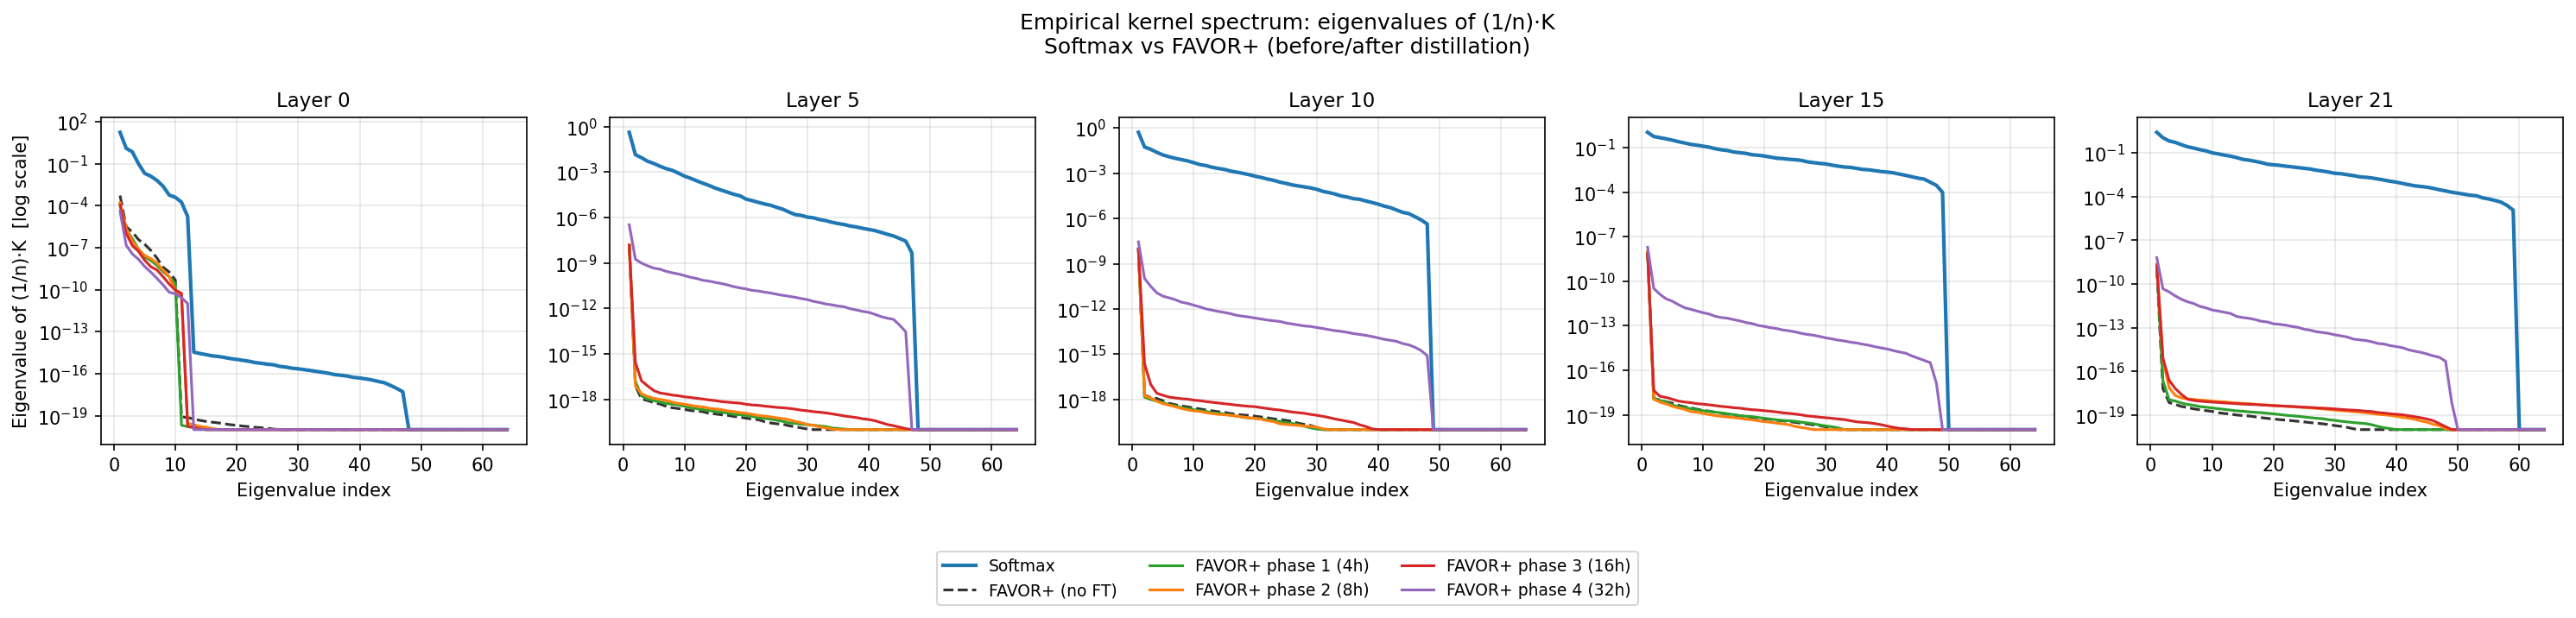

The Python source for this figure:
"""
Full spectral analysis of softmax vs FAVOR+ kernel Gram matrices.

For each layer and each model phase, computes:
  - Eigenvalues of (1/n)(K + K^T)/2          [integral operator theory]
  - Singular values of (1/n)K                 [asymmetric structure]
  - Frobenius norm ||K_softmax - K_favor||_F  [Hoffmann-Wielandt bound]
  - Asymmetry ||K - K^T||_F                   [Q/K alignment]
  - Effective rank r_eff = exp(H(p))           [spectral concentration]
  - LHS of Hoffmann-Wielandt: sum|λi - μi|^2  [bound verification]

Usage:
    python evaluation/spectral/kernel_spectrum.py --ckpt_dir /workspace/checkpoints
"""

import sys, os, argparse, json
import numpy as np
import torch
import matplotlib
matplotlib.use("Agg")
import matplotlib.pyplot as plt

_REPO_ROOT     = os.path.dirname(os.path.dirname(os.path.dirname(os.path.abspath(__file__))))
_PERFORMER_DIR = os.path.join(_REPO_ROOT, "performer")
if _PERFORMER_DIR not in sys.path:
    sys.path.insert(0, _PERFORMER_DIR)

from performer_attention import PerformerAttentionCore
from transformers import AutoTokenizer, AutoModelForCausalLM

MODEL_ID      = "TinyLlama/TinyLlama-1.1B-Chat-v1.0"
DEVICE        = "cuda" if torch.cuda.is_available() else "cpu"
DTYPE         = torch.bfloat16 if torch.cuda.is_available() else torch.float32
TARGET_LAYERS = [0, 5, 10, 15, 21]
N_SAMPLES     = 5
SEQ_LEN       = 128
TOP_K_EIG     = 64
TOP_K_SV      = 64

PROMPTS = [
    "The quick brown fox jumps over the lazy dog. " * 10,
    "Artificial intelligence is transforming the way we interact with technology. " * 6,
    "In the beginning, there was nothing. Then, slowly, the universe came into being. " * 5,
    "Mathematics is the language in which God has written the universe. " * 7,
    "Climate change poses significant risks to global ecosystems and human societies. " * 5,
]

SEP = "=" * 70


# ── MixedPerformerAttention ───────────────────────────────────────────────────

class MixedPerformerAttention(torch.nn.Module):
    def __init__(self, original_attn, num_performer_heads):
        super().__init__()
        self.head_dim             = original_attn.head_dim
        self.num_heads            = original_attn.config.num_attention_heads
        self.num_key_value_heads  = original_attn.config.num_key_value_heads
        self.num_key_value_groups = self.num_heads // self.num_key_value_heads
        self.scaling              = self.head_dim ** -0.5
        self.num_performer_heads  = num_performer_heads
        self.q_proj = original_attn.q_proj
        self.k_proj = original_attn.k_proj
        self.v_proj = original_attn.v_proj
        self.o_proj = original_attn.o_proj
        self.performer_core = PerformerAttentionCore(head_dim=self.head_dim, num_features=256)
        self.config    = original_attn.config
        self.layer_idx = original_attn.layer_idx
        self.is_causal = True

    def _rotate_half(self, x):
        x1, x2 = x[..., : x.shape[-1] // 2], x[..., x.shape[-1] // 2 :]
        return torch.cat((-x2, x1), dim=-1)

    def _apply_rotary(self, q, k, cos, sin):
        cos, sin = cos.unsqueeze(1), sin.unsqueeze(1)
        return (q * cos) + (self._rotate_half(q) * sin), (k * cos) + (self._rotate_half(k) * sin)

    def forward(self, hidden_states, position_embeddings=None,
                attention_mask=None, past_key_values=None, **kwargs):
        B, N, _ = hidden_states.shape
        q = self.q_proj(hidden_states).view(B, N, self.num_heads,           self.head_dim).transpose(1, 2)
        k = self.k_proj(hidden_states).view(B, N, self.num_key_value_heads, self.head_dim).transpose(1, 2)
        v = self.v_proj(hidden_states).view(B, N, self.num_key_value_heads, self.head_dim).transpose(1, 2)
        cos, sin = position_embeddings
        q, k = self._apply_rotary(q, k, cos, sin)
        if past_key_values is not None:
            k, v = past_key_values.update(k, v, self.layer_idx)
        if self.num_key_value_groups > 1:
            k = k.repeat_interleave(self.num_key_value_groups, dim=1)
            v = v.repeat_interleave(self.num_key_value_groups, dim=1)
        if attention_mask is None and N > 1 and self.num_standard_heads > 0:
            key_len = k.shape[2]
            causal  = torch.full((N, key_len), torch.finfo(q.dtype).min, device=q.device, dtype=q.dtype)
            attention_mask = torch.triu(causal, diagonal=key_len - N + 1)[None, None]
        if self.num_standard_heads == 0:
            attn_out = self.performer_core(q, k, v)
        elif self.num_performer_heads == 0:
            scores = torch.matmul(q, k.transpose(-2, -1)) * self.scaling
            if attention_mask is not None:
                scores = scores + attention_mask
            w = torch.softmax(scores, dim=-1, dtype=torch.float32).to(q.dtype)
            attn_out = torch.matmul(w, v)
        else:
            Kp = self.num_performer_heads
            out_p = self.performer_core(q[:, :Kp], k[:, :Kp], v[:, :Kp])
            q_s, k_s, v_s = q[:, Kp:], k[:, Kp:], v[:, Kp:]
            scores = torch.matmul(q_s, k_s.transpose(-2, -1)) * self.scaling
            if attention_mask is not None:
                scores = scores + attention_mask
            w = torch.softmax(scores, dim=-1, dtype=torch.float32).to(q_s.dtype)
            out_s = torch.matmul(w, v_s)
            attn_out = torch.cat([out_p, out_s], dim=1)
        attn_out = attn_out.transpose(1, 2).contiguous().reshape(B, N, -1)
        return self.o_proj(attn_out), None, None

    @property
    def num_standard_heads(self):
        return self.num_heads - self.num_performer_heads


def patch_model(model, num_performer_heads):
    for layer in model.model.layers:
        layer.self_attn = MixedPerformerAttention(layer.self_attn, num_performer_heads)
    return model


def load_checkpoint(ckpt_path, base_model):
    ckpt    = torch.load(ckpt_path, map_location=DEVICE, weights_only=False)
    phase   = ckpt["phase"]
    n_heads = int(phase.split("_K")[1].split("_")[0])
    model   = patch_model(base_model, n_heads)
    for i, layer in enumerate(model.model.layers):
        key = f"layer_{i}"
        if key in ckpt["omegas"] and hasattr(layer.self_attn, "performer_core"):
            layer.self_attn.performer_core.omega.copy_(ckpt["omegas"][key].to(DEVICE))
    model.load_state_dict(ckpt["model_state_dict"], strict=False)
    model.eval()
    return model, n_heads, phase


# ── Q/K extraction ────────────────────────────────────────────────────────────

def get_qk(model, input_ids, layer_idx):
    captured = {}

    def hook(module, inp, kwargs_h, out):
        hs = kwargs_h.get("hidden_states")
        if hs is None and inp:
            hs = inp[0]
        if hs is not None:
            captured["hs"] = hs.detach()

    handle = model.model.layers[layer_idx].self_attn.register_forward_hook(hook, with_kwargs=True)
    with torch.no_grad():
        if DEVICE == "cuda":
            with torch.amp.autocast("cuda", dtype=DTYPE):
                model(input_ids=input_ids, use_cache=False)
        else:
            model(input_ids=input_ids, use_cache=False)
    handle.remove()

    attn = model.model.layers[layer_idx].self_attn
    hs   = captured["hs"].to(DTYPE)
    B, N, _ = hs.shape

    num_heads  = attn.config.num_attention_heads
    num_kv     = attn.config.num_key_value_heads
    num_groups = num_heads // num_kv
    head_dim   = attn.head_dim

    q = attn.q_proj(hs).view(B, N, num_heads, head_dim).transpose(1, 2).float()
    k = attn.k_proj(hs).view(B, N, num_kv,    head_dim).transpose(1, 2).float()
    if num_groups > 1:
        k = k.repeat_interleave(num_groups, dim=1)

    return q, k, attn


# ── Gram matrices (raw, not symmetrized) ──────────────────────────────────────

def gram_softmax_raw(q, k, head_dim):
    """Returns (1/n) * K where K_ij = exp(q_i.k_j/sqrt(d)), averaged over heads. [N,N] numpy."""
    scale  = head_dim ** -0.5
    scores = torch.matmul(q, k.transpose(-2, -1)) * scale
    K      = torch.exp(scores).mean(dim=1).squeeze(0)
    return (K / K.shape[0]).cpu().numpy()


def gram_favor_raw(q, k, attn, n_performer_heads):
    """Returns (1/n) * K where K_ij = phi(q_i).phi(k_j), averaged over performer heads. [N,N] numpy."""
    core  = attn.performer_core
    scale = attn.head_dim ** -0.25
    phi_q = core.phi(q[:, :n_performer_heads] * scale, is_query=True)
    phi_k = core.phi(k[:, :n_performer_heads] * scale, is_query=False)
    pq = phi_q.squeeze(0).mean(0)
    pk = phi_k.squeeze(0).mean(0)
    K  = torch.mm(pq, pk.t())
    return (K / K.shape[0]).cpu().numpy()


# ── Spectral metrics ──────────────────────────────────────────────────────────

def compute_eigenvalues(K_np):
    """Eigenvalues of symmetrized (K+K^T)/2, sorted descending."""
    K_sym = (K_np + K_np.T) / 2.0
    eigs  = np.linalg.eigvalsh(K_sym)
    return np.sort(eigs)[::-1][:TOP_K_EIG]


def compute_singular_values(K_np):
    """Singular values of K (no symmetrization), sorted descending."""
    svs = np.linalg.svd(K_np, compute_uv=False)
    return svs[:TOP_K_SV]


def compute_asymmetry(K_np):
    """||K - K^T||_F / ||K||_F  (relative asymmetry)."""
    diff = K_np - K_np.T
    fro_k    = np.linalg.norm(K_np,  'fro')
    fro_diff = np.linalg.norm(diff,   'fro')
    return float(fro_diff), float(fro_diff / (fro_k + 1e-12))


def compute_effective_rank(eigs):
    """r_eff = exp(Shannon entropy of normalized |eigenvalue| distribution)."""
    vals = np.abs(eigs)
    vals = vals[vals > 1e-15]
    if len(vals) == 0:
        return 0.0
    p = vals / vals.sum()
    H = -np.sum(p * np.log(p + 1e-30))
    return float(np.exp(H))


def compute_frobenius_norm(K_np):
    return float(np.linalg.norm(K_np, 'fro'))


def compute_hw_lhs(eigs_a, eigs_b):
    """Hoffmann-Wielandt LHS: sum_i |lambda_i(A) - lambda_i(B)|^2."""
    n = min(len(eigs_a), len(eigs_b))
    return float(np.sum((np.array(eigs_a[:n]) - np.array(eigs_b[:n])) ** 2))


# ── Per-prompt extraction ─────────────────────────────────────────────────────

@torch.no_grad()
def extract_all_metrics(model, tokenizer, layer_idx, mode, n_performer_heads=None):
    """
    Returns averaged metrics over N_SAMPLES prompts.
    Also returns raw Gram matrices (averaged) for cross-model comparisons.
    """
    all_eigs, all_svs, all_asym_abs, all_asym_rel, all_fro, all_reff = [], [], [], [], [], []
    K_avg = None  # averaged raw Gram matrix for cross-model Frobenius distance

    for prompt in PROMPTS[:N_SAMPLES]:
        ids = tokenizer(prompt, return_tensors="pt",
                        max_length=SEQ_LEN, truncation=True)["input_ids"].to(DEVICE)
        q, k, attn = get_qk(model, ids, layer_idx)

        if mode == "softmax":
            K = gram_softmax_raw(q, k, attn.head_dim)
        else:
            K = gram_favor_raw(q, k, attn, n_performer_heads)

        K_avg = K if K_avg is None else K_avg + K

        eigs = compute_eigenvalues(K)
        svs  = compute_singular_values(K)
        asym_abs, asym_rel = compute_asymmetry(K)
        fro  = compute_frobenius_norm(K)
        reff = compute_effective_rank(eigs)

        all_eigs.append(eigs)
        all_svs.append(svs)
        all_asym_abs.append(asym_abs)
        all_asym_rel.append(asym_rel)
        all_fro.append(fro)
        all_reff.append(reff)

    K_avg /= N_SAMPLES

    return {
        "eigenvalues":     np.array(all_eigs).mean(axis=0).tolist(),
        "singular_values": np.array(all_svs).mean(axis=0).tolist(),
        "asymmetry_abs":   float(np.mean(all_asym_abs)),
        "asymmetry_rel":   float(np.mean(all_asym_rel)),
        "frobenius_norm":  float(np.mean(all_fro)),
        "effective_rank":  float(np.mean(all_reff)),
    }, K_avg


# ── Pretty printing ───────────────────────────────────────────────────────────

def print_model_summary(label, layer_results):
    print(f"\n  {label}")
    print(f"  {'Layer':<8} {'λ₁':>10} {'λ₂':>10} {'σ₁':>10} {'Asym%':>8} {'r_eff':>8} {'||K||_F':>10}")
    print(f"  {'-'*64}")
    for layer_idx in TARGET_LAYERS:
        d = layer_results[str(layer_idx)]
        eigs = d["eigenvalues"]
        svs  = d["singular_values"]
        print(f"  layer {layer_idx:<3} "
              f"{eigs[0]:>10.4f} "
              f"{eigs[1]:>10.4f} "
              f"{svs[0]:>10.4f} "
              f"{d['asymmetry_rel']*100:>7.2f}% "
              f"{d['effective_rank']:>8.2f} "
              f"{d['frobenius_norm']:>10.4f}")


def print_hw_table(results):
    print(f"\n{SEP}")
    print("  Hoffmann-Wielandt verification: sum|λi(softmax) - λi(favor)|²")
    print(f"  (bound: ||K_softmax - K_favor||²_F)")
    print(f"  {'Layer':<8} {'HW_LHS':>12} {'||Ks-Kf||²_F':>16} {'Bound tight?':>14}")
    print(f"  {'-'*54}")
    for layer_idx in TARGET_LAYERS:
        l = str(layer_idx)
        for key in ["no_finetune", "phase1_4heads", "phase2_8heads", "phase3_16heads", "phase4_32heads"]:
            if key not in results[l]:
                continue
            eigs_s = results[l]["softmax"]["eigenvalues"]
            eigs_f = results[l][key]["eigenvalues"]
            lhs    = compute_hw_lhs(eigs_s, eigs_f)
            rhs    = results[l][key].get("frobenius_dist_to_softmax", float("nan"))
            ratio  = lhs / (rhs + 1e-30) if not np.isnan(rhs) else float("nan")
            print(f"  layer {layer_idx:<3} [{key:<18}]  LHS={lhs:>10.4f}  ||Ks-Kf||²={rhs:>10.4f}  ratio={ratio:.3f}")


# ── Plots ─────────────────────────────────────────────────────────────────────

STYLE = {
    "softmax":         ("#1f77b4", "-",  2.0, "Softmax"),
    "no_finetune":     ("#333333", "--", 1.5, "FAVOR+ (no FT)"),
    "phase1_4heads":   ("#2ca02c", "-",  1.5, "FAVOR+ phase 1 (4h)"),
    "phase2_8heads":   ("#ff7f0e", "-",  1.5, "FAVOR+ phase 2 (8h)"),
    "phase3_16heads":  ("#d62728", "-",  1.5, "FAVOR+ phase 3 (16h)"),
    "phase4_32heads":  ("#9467bd", "-",  1.5, "FAVOR+ phase 4 (32h)"),
}


def make_plots(results, out_dir):
    os.makedirs(out_dir, exist_ok=True)

    # One combined plot
    n_layers = len(TARGET_LAYERS)
    fig, axes = plt.subplots(1, n_layers, figsize=(4 * n_layers, 4), sharey=False)
    for ax, layer_idx in zip(axes, TARGET_LAYERS):
        layer_data = results[str(layer_idx)]
        for key, (color, ls, lw, label) in STYLE.items():
            if key not in layer_data:
                continue
            eigs = [max(e, 1e-20) for e in layer_data[key]["eigenvalues"]]
            ax.semilogy(range(1, len(eigs) + 1), eigs, color=color, linestyle=ls, linewidth=lw, label=label)
        ax.set_title(f"Layer {layer_idx}", fontsize=11)
        ax.set_xlabel("Eigenvalue index")
        ax.grid(True, which="both", alpha=0.3)
    axes[0].set_ylabel("Eigenvalue of (1/n)·K  [log scale]")
    handles, labels = axes[0].get_legend_handles_labels()
    fig.legend(handles, labels, loc="lower center", ncol=3, bbox_to_anchor=(0.5, -0.18), fontsize=9)
    fig.suptitle("Empirical kernel spectrum: eigenvalues of (1/n)·K\nSoftmax vs FAVOR+", fontsize=12)
    fig.tight_layout()
    path = os.path.join(out_dir, "kernel_spectrum_eigenvalues.png")
    fig.savefig(path, dpi=150, bbox_inches="tight")
    plt.close(fig)
    print(f"  Saved {path}")

    # Per-layer individual plots (eigenvalues)
    for layer_idx in TARGET_LAYERS:
        fig, ax = plt.subplots(figsize=(6, 4))
        layer_data = results[str(layer_idx)]
        for key, (color, ls, lw, label) in STYLE.items():
            if key not in layer_data:
                continue
            eigs = [max(e, 1e-20) for e in layer_data[key]["eigenvalues"]]
            ax.semilogy(range(1, len(eigs) + 1), eigs, color=color, linestyle=ls, linewidth=lw, label=label)
        ax.set_title(f"Kernel spectrum — Layer {layer_idx}", fontsize=12)
        ax.set_xlabel("Eigenvalue index")
        ax.set_ylabel("Eigenvalue of (1/n)·K  [log scale]")
        ax.legend(fontsize=8)
        ax.grid(True, which="both", alpha=0.3)
        fig.tight_layout()
        path = os.path.join(out_dir, f"kernel_spectrum_layer{layer_idx}.png")
        fig.savefig(path, dpi=150, bbox_inches="tight")
        plt.close(fig)
        print(f"  Saved {path}")

    # Singular values combined plot
    fig, axes = plt.subplots(1, n_layers, figsize=(4 * n_layers, 4), sharey=False)
    for ax, layer_idx in zip(axes, TARGET_LAYERS):
        layer_data = results[str(layer_idx)]
        for key, (color, ls, lw, label) in STYLE.items():
            if key not in layer_data:
                continue
            svs = [max(s, 1e-20) for s in layer_data[key]["singular_values"]]
            ax.semilogy(range(1, len(svs) + 1), svs, color=color, linestyle=ls, linewidth=lw, label=label)
        ax.set_title(f"Layer {layer_idx}", fontsize=11)
        ax.set_xlabel("Singular value index")
        ax.grid(True, which="both", alpha=0.3)
    axes[0].set_ylabel("Singular value of (1/n)·K  [log scale]")
    handles, labels = axes[0].get_legend_handles_labels()
    fig.legend(handles, labels, loc="lower center", ncol=3, bbox_to_anchor=(0.5, -0.18), fontsize=9)
    fig.suptitle("Singular value spectrum of (1/n)·K\nSoftmax vs FAVOR+", fontsize=12)
    fig.tight_layout()
    path = os.path.join(out_dir, "kernel_spectrum_singular_values.png")
    fig.savefig(path, dpi=150, bbox_inches="tight")
    plt.close(fig)
    print(f"  Saved {path}")

    # Effective rank bar chart
    fig, axes = plt.subplots(1, n_layers, figsize=(4 * n_layers, 4))
    for ax, layer_idx in zip(axes, TARGET_LAYERS):
        layer_data = results[str(layer_idx)]
        keys   = [k for k in STYLE if k in layer_data]
        reffs  = [layer_data[k]["effective_rank"] for k in keys]
        colors = [STYLE[k][0] for k in keys]
        labels = [STYLE[k][3] for k in keys]
        bars = ax.bar(range(len(keys)), reffs, color=colors)
        ax.set_xticks(range(len(keys)))
        ax.set_xticklabels(labels, rotation=30, ha='right', fontsize=7)
        ax.set_title(f"Layer {layer_idx}", fontsize=11)
        ax.set_ylabel("Effective rank")
    fig.suptitle("Effective rank by layer and model", fontsize=12)
    fig.tight_layout()
    path = os.path.join(out_dir, "kernel_spectrum_effective_rank.png")
    fig.savefig(path, dpi=150, bbox_inches="tight")
    plt.close(fig)
    print(f"  Saved {path}")


# ── Main ──────────────────────────────────────────────────────────────────────

def main():
    parser = argparse.ArgumentParser()
    parser.add_argument("--ckpt_dir", default="/workspace/checkpoints")
    parser.add_argument("--out",      default="kernel_spectrum_results.json")
    parser.add_argument("--plots",    default="docs/plots")
    args = parser.parse_args()

    tokenizer = AutoTokenizer.from_pretrained(MODEL_ID)
    if tokenizer.pad_token is None:
        tokenizer.pad_token = tokenizer.eos_token

    ckpt_files = {
        "phase1_4heads":  "best_phase1_K4_QK.pt",
        "phase2_8heads":  "best_phase2_K8_QKVO.pt",
        "phase3_16heads": "best_phase3_K16_QKVO.pt",
        "phase4_32heads": "best_phase4_K32_QKVO.pt",
    }

    results   = {str(l): {} for l in TARGET_LAYERS}
    K_softmax = {str(l): None for l in TARGET_LAYERS}  # store raw Gram for cross-model distance

    # ── 1. Softmax teacher ────────────────────────────────────────────────────
    print(f"\n{SEP}")
    print("[1/6] Softmax teacher")
    print(SEP)
    teacher = AutoModelForCausalLM.from_pretrained(MODEL_ID, torch_dtype=DTYPE, device_map=DEVICE)
    teacher.eval()
    layer_res = {}
    for layer_idx in TARGET_LAYERS:
        print(f"  layer {layer_idx}...", end=" ", flush=True)
        metrics, K_avg = extract_all_metrics(teacher, tokenizer, layer_idx, mode="softmax")
        results[str(layer_idx)]["softmax"] = metrics
        K_softmax[str(layer_idx)] = K_avg
        layer_res[str(layer_idx)] = metrics
        print(f"λ₁={metrics['eigenvalues'][0]:.4f}  r_eff={metrics['effective_rank']:.2f}  asym={metrics['asymmetry_rel']*100:.2f}%")
    del teacher; torch.cuda.empty_cache()

    # ── 2. FAVOR+ no finetuning ───────────────────────────────────────────────
    print(f"\n{SEP}")
    print("[2/6] FAVOR+ no finetuning (4 heads)")
    print(SEP)
    base_noft = AutoModelForCausalLM.from_pretrained(MODEL_ID, torch_dtype=DTYPE, device_map=DEVICE)
    base_noft = patch_model(base_noft, num_performer_heads=4)
    base_noft.eval()
    for layer_idx in TARGET_LAYERS:
        print(f"  layer {layer_idx}...", end=" ", flush=True)
        metrics, K_avg = extract_all_metrics(base_noft, tokenizer, layer_idx, mode="favor", n_performer_heads=4)
        fro_dist = float(np.linalg.norm(K_softmax[str(layer_idx)] - K_avg, 'fro'))
        metrics["frobenius_dist_to_softmax"] = fro_dist
        results[str(layer_idx)]["no_finetune"] = metrics
        print(f"λ₁={metrics['eigenvalues'][0]:.4e}  r_eff={metrics['effective_rank']:.2f}  ||Ks-Kf||_F={fro_dist:.4f}")
    del base_noft; torch.cuda.empty_cache()

    # ── 3-6. Finetuned phases ─────────────────────────────────────────────────
    for i, (result_key, fname) in enumerate(ckpt_files.items(), start=3):
        ckpt_path = os.path.join(args.ckpt_dir, fname)
        if not os.path.exists(ckpt_path):
            print(f"\n  [SKIP] {fname} not found")
            continue
        n_heads_label = result_key.split("_")[1]
        print(f"\n{SEP}")
        print(f"[{i}/6] {result_key}  ({n_heads_label} performer heads)")
        print(SEP)
        base = AutoModelForCausalLM.from_pretrained(MODEL_ID, torch_dtype=DTYPE, device_map=DEVICE)
        model, n_heads, _ = load_checkpoint(ckpt_path, base)
        for layer_idx in TARGET_LAYERS:
            print(f"  layer {layer_idx}...", end=" ", flush=True)
            metrics, K_avg = extract_all_metrics(model, tokenizer, layer_idx, mode="favor", n_performer_heads=n_heads)
            fro_dist = float(np.linalg.norm(K_softmax[str(layer_idx)] - K_avg, 'fro'))
            metrics["frobenius_dist_to_softmax"] = fro_dist
            results[str(layer_idx)][result_key] = metrics
            print(f"λ₁={metrics['eigenvalues'][0]:.4e}  r_eff={metrics['effective_rank']:.2f}  ||Ks-Kf||_F={fro_dist:.4f}  asym={metrics['asymmetry_rel']*100:.2f}%")
        del model; torch.cuda.empty_cache()

    # ── Summary tables ────────────────────────────────────────────────────────
    print(f"\n{SEP}")
    print("SUMMARY — Softmax")
    print(SEP)
    print_model_summary("Softmax teacher", {str(l): results[str(l)] for l in TARGET_LAYERS})

    for key in ["no_finetune", "phase1_4heads", "phase2_8heads", "phase3_16heads", "phase4_32heads"]:
        if any(key in results[str(l)] for l in TARGET_LAYERS):
            print(f"\n{SEP}")
            print(f"SUMMARY — {key}")
            print(SEP)
            print_model_summary(key, {str(l): results[str(l)] for l in TARGET_LAYERS})

    # ── Hoffmann-Wielandt table ───────────────────────────────────────────────
    print(f"\n{SEP}")
    print_hw_table(results)

    # ── Save JSON ─────────────────────────────────────────────────────────────
    with open(args.out, "w") as f:
        json.dump(results, f, indent=2)
    print(f"\n{SEP}")
    print(f"Results saved to {args.out}")

    # ── Plots ─────────────────────────────────────────────────────────────────
    print(f"\nGenerating plots → {args.plots}")
    make_plots(results, args.plots)
    print("\nDone.")


if __name__ == "__main__":
    main()
